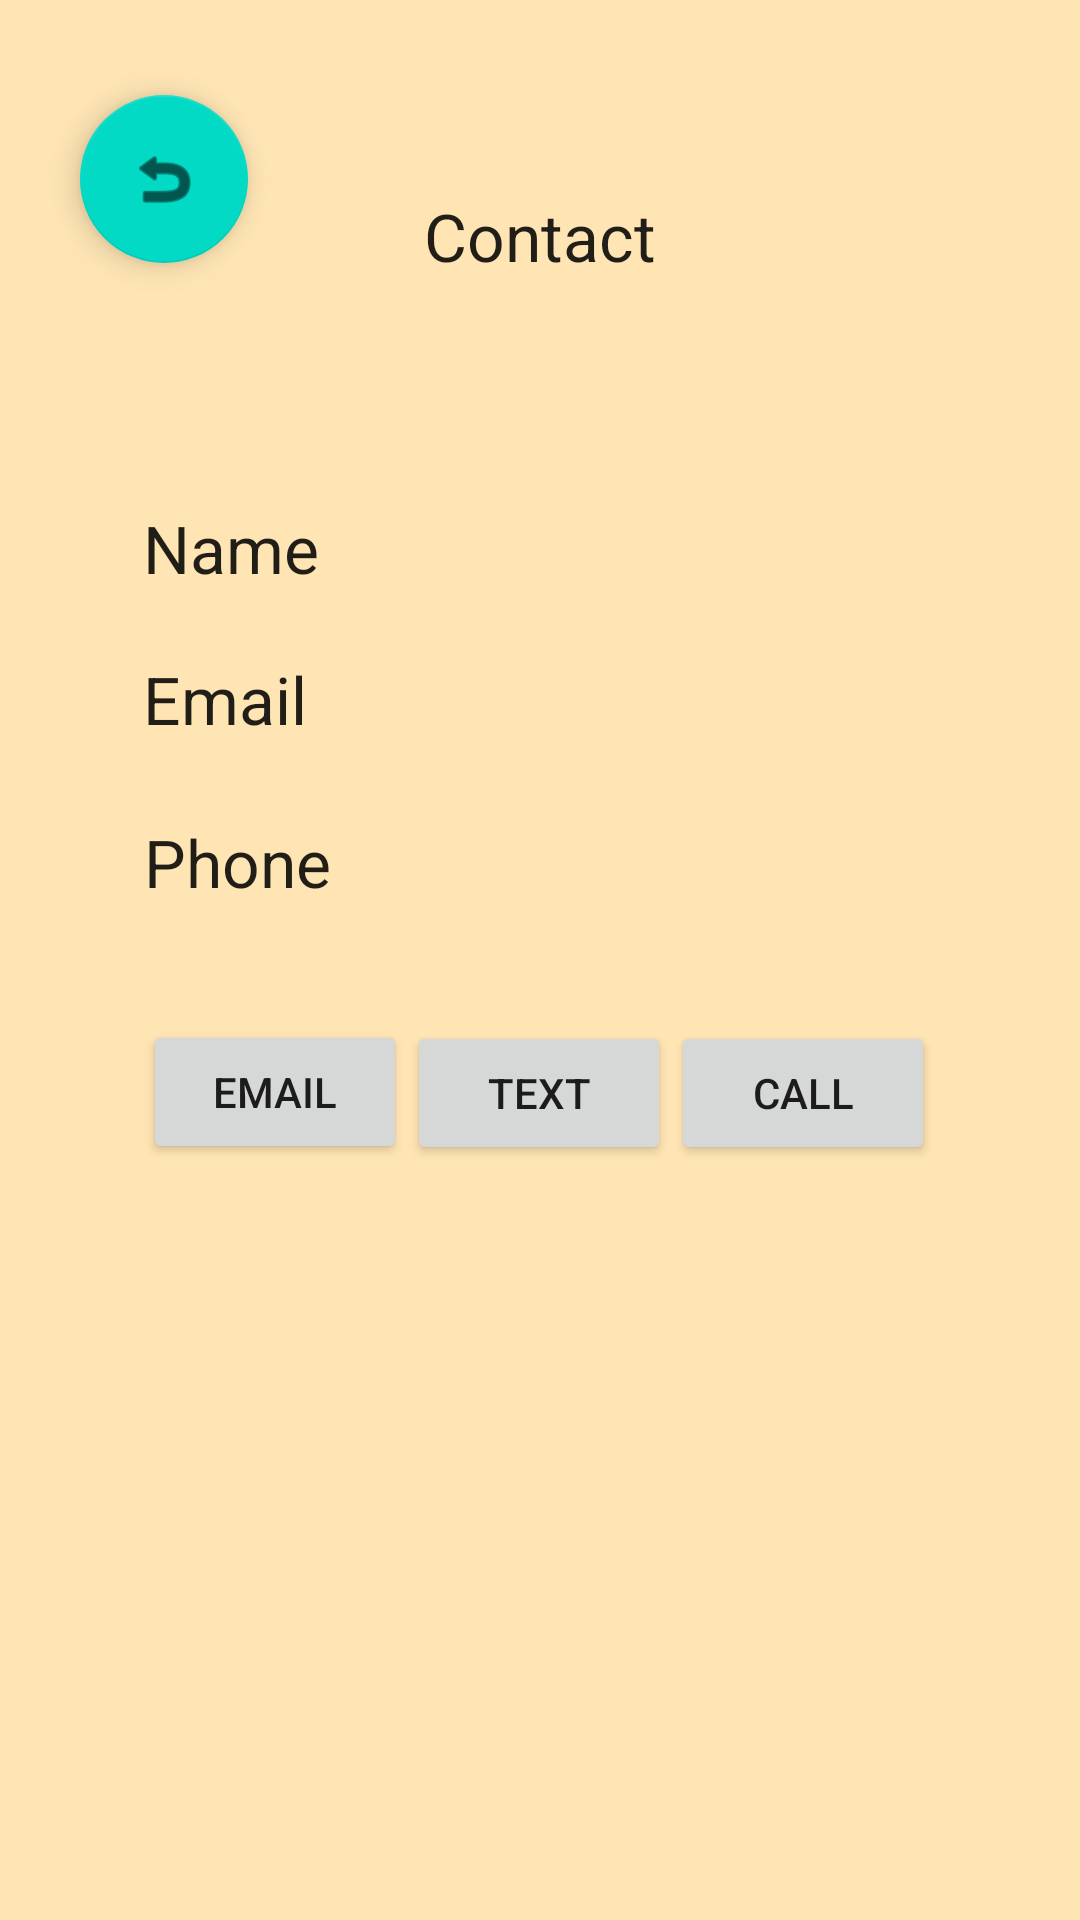

Write the Android layout XML for this screen, with the resource values it uses.
<!-- AndroidManifest.xml: application theme Theme.PawsupApplication -->
<!-- res/layout/contact_activity.xml -->
<?xml version="1.0" encoding="utf-8"?>
<androidx.constraintlayout.widget.ConstraintLayout xmlns:android="http://schemas.android.com/apk/res/android"
    xmlns:app="http://schemas.android.com/apk/res-auto"
    xmlns:tools="http://schemas.android.com/tools"
    android:background="@color/peach"
    android:layout_width="match_parent"
    android:layout_height="match_parent">

    <com.google.android.material.floatingactionbutton.FloatingActionButton
        android:id="@+id/back2"
        android:layout_width="wrap_content"
        android:layout_height="wrap_content"
        android:layout_marginStart="52dp"
        android:layout_marginTop="54dp"
        android:layout_marginEnd="303dp"
        android:layout_marginBottom="103dp"
        android:clickable="true"
        android:onClick="back1"
        app:layout_constraintBottom_toTopOf="@+id/Name"
        app:layout_constraintEnd_toEndOf="parent"
        app:layout_constraintStart_toStartOf="parent"
        app:layout_constraintTop_toTopOf="parent"
        app:srcCompat="@android:drawable/ic_menu_revert"
        tools:ignore="SpeakableTextPresentCheck" />

    <TextView
        android:id="@+id/phoneNumber"
        android:layout_width="140dp"
        android:layout_height="29dp"
        android:layout_marginEnd="74dp"
        android:layout_marginBottom="37dp"
        android:textAppearance="@style/TextAppearance.AppCompat.Large"
        app:layout_constraintBottom_toTopOf="@+id/textButton"
        app:layout_constraintEnd_toEndOf="parent"
        app:layout_constraintStart_toEndOf="@+id/Phone"
        app:layout_constraintTop_toBottomOf="@+id/emailAddress" />

    <TextView
        android:id="@+id/emailAddress"
        android:layout_width="180dp"
        android:layout_height="29dp"
        android:layout_marginEnd="34dp"
        android:layout_marginBottom="26dp"
        android:textAppearance="@style/TextAppearance.AppCompat.Medium"
        app:layout_constraintBottom_toTopOf="@+id/phoneNumber"
        app:layout_constraintEnd_toEndOf="parent"
        app:layout_constraintStart_toEndOf="@+id/email"
        app:layout_constraintTop_toBottomOf="@+id/displayName" />

    <TextView
        android:id="@+id/displayName"
        android:layout_width="140dp"
        android:layout_height="29dp"
        android:layout_marginEnd="74dp"
        android:layout_marginBottom="21dp"
        android:textAppearance="@style/TextAppearance.AppCompat.Large"
        app:layout_constraintBottom_toTopOf="@+id/emailAddress"
        app:layout_constraintEnd_toEndOf="parent"
        app:layout_constraintStart_toEndOf="@+id/Name"
        app:layout_constraintTop_toBottomOf="@+id/contactText" />

    <TextView
        android:id="@+id/Phone"
        android:layout_width="wrap_content"
        android:layout_height="wrap_content"
        android:layout_marginStart="73dp"
        android:layout_marginEnd="61dp"
        android:layout_marginBottom="38dp"
        android:text="Phone"
        android:textAppearance="@style/TextAppearance.AppCompat.Large"
        app:layout_constraintBottom_toTopOf="@+id/emailNow"
        app:layout_constraintEnd_toStartOf="@+id/phoneNumber"
        app:layout_constraintStart_toStartOf="parent"
        app:layout_constraintTop_toBottomOf="@+id/email" />

    <TextView
        android:id="@+id/email"
        android:layout_width="wrap_content"
        android:layout_height="wrap_content"
        android:layout_marginStart="73dp"
        android:layout_marginEnd="69dp"
        android:layout_marginBottom="25dp"
        android:text="Email"
        android:textAppearance="@style/TextAppearance.AppCompat.Large"
        app:layout_constraintBottom_toTopOf="@+id/Phone"
        app:layout_constraintEnd_toStartOf="@+id/emailAddress"
        app:layout_constraintStart_toStartOf="parent"
        app:layout_constraintTop_toBottomOf="@+id/Name" />

    <TextView
        android:id="@+id/contactText"
        android:layout_width="wrap_content"
        android:layout_height="wrap_content"
        android:layout_marginStart="167dp"
        android:layout_marginTop="109dp"
        android:layout_marginEnd="167dp"
        android:layout_marginBottom="76dp"
        android:text="Contact"
        android:textAppearance="@style/TextAppearance.AppCompat.Large"
        app:layout_constraintBottom_toTopOf="@+id/displayName"
        app:layout_constraintEnd_toEndOf="parent"
        app:layout_constraintStart_toStartOf="parent"
        app:layout_constraintTop_toTopOf="parent" />

    <TextView
        android:id="@+id/Name"
        android:layout_width="wrap_content"
        android:layout_height="wrap_content"
        android:layout_marginStart="73dp"
        android:layout_marginTop="214dp"
        android:layout_marginEnd="65dp"
        android:layout_marginBottom="21dp"
        android:text="Name"
        android:textAppearance="@style/TextAppearance.AppCompat.Large"
        app:layout_constraintBottom_toTopOf="@+id/email"
        app:layout_constraintEnd_toStartOf="@+id/displayName"
        app:layout_constraintStart_toStartOf="parent"
        app:layout_constraintTop_toTopOf="parent" />

    <Button
        android:id="@+id/textButton"
        android:layout_width="wrap_content"
        android:layout_height="wrap_content"
        android:layout_marginBottom="297dp"
        android:text="Text"
        app:layout_constraintBottom_toBottomOf="parent"
        app:layout_constraintEnd_toStartOf="@+id/callButton"
        app:layout_constraintStart_toEndOf="@+id/emailNow"
        app:layout_constraintTop_toBottomOf="@+id/phoneNumber" />

    <Button
        android:id="@+id/emailNow"
        android:layout_width="wrap_content"
        android:layout_height="wrap_content"
        android:layout_marginStart="73dp"
        android:layout_marginBottom="298dp"
        android:text="Email"
        app:layout_constraintBottom_toBottomOf="parent"
        app:layout_constraintEnd_toStartOf="@+id/textButton"
        app:layout_constraintStart_toStartOf="parent"
        app:layout_constraintTop_toBottomOf="@+id/Phone" />

    <Button
        android:id="@+id/callButton"
        android:layout_width="88dp"
        android:layout_height="48dp"
        android:layout_marginTop="37dp"
        android:layout_marginEnd="74dp"
        android:text="Call"
        app:layout_constraintEnd_toEndOf="parent"
        app:layout_constraintStart_toEndOf="@+id/textButton"
        app:layout_constraintTop_toBottomOf="@+id/phoneNumber" />

</androidx.constraintlayout.widget.ConstraintLayout>
<!-- resources referenced by this layout -->
<resources>
  <color name="peach">#FFE5B4</color>
  <style name="Theme.PawsupApplication" parent="Theme.MaterialComponents.DayNight.DarkActionBar">
          
          <item name="colorPrimary">@color/purple_500</item>
          <item name="colorPrimaryVariant">@color/purple_700</item>
          <item name="colorOnPrimary">@color/white</item>
          
          <item name="colorSecondary">@color/teal_200</item>
          <item name="colorSecondaryVariant">@color/teal_700</item>
          <item name="colorOnSecondary">@color/black</item>
          
          <item name="android:statusBarColor" tools:targetApi="l">?attr/colorPrimaryVariant</item>
          
      </style>
  <!-- not gathered from this repository: default colours our renderer supplied (Android Studio template values) -->
  <color name="purple_500">#FF6200EE</color>
  <color name="purple_700">#FF3700B3</color>
  <color name="teal_200">#FF03DAC5</color>
  <color name="teal_700">#FF018786</color>
  <color name="black">#FF000000</color>
  <color name="white">#FFFFFFFF</color>
</resources>
